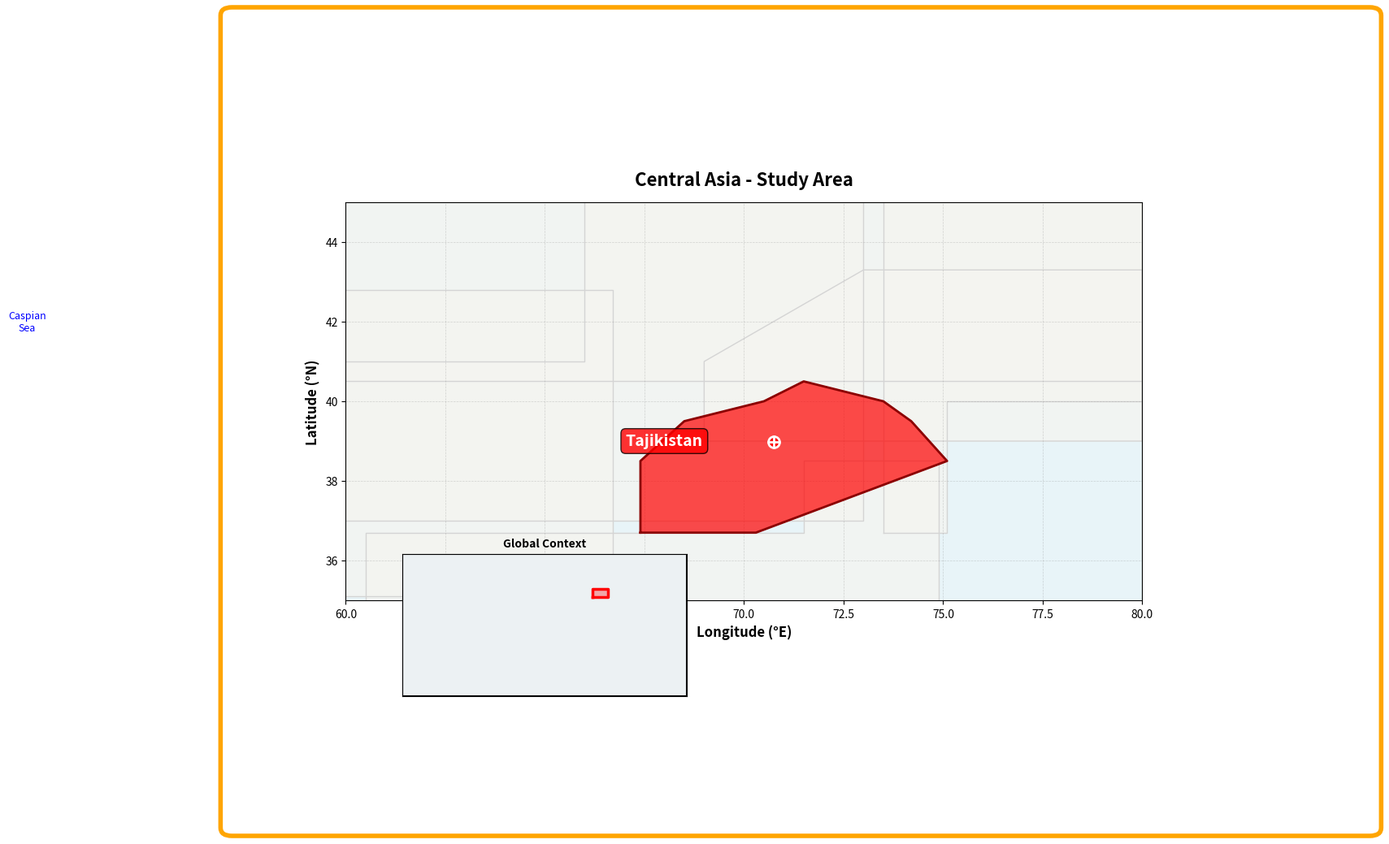

Recreate this plot in Python.
#!/usr/bin/env python3
"""
Create regional context map showing Tajikistan highlighted in red
with surrounding countries and a world map inset.
Similar to reference figure style.
"""

import matplotlib.pyplot as plt
from matplotlib.patches import Rectangle, FancyBboxPatch
import numpy as np
import os

# --- Configuration ---
GLACIER_LAT, GLACIER_LON = 38.97, 70.75
OUTPUT_FILE = 'processed_data/analysis_results/figure_regional_map.png'

# Central Asia region extent (approximate)
CENTRAL_ASIA_EXTENT = {
    'lon_min': 60,   # West
    'lon_max': 80,   # East
    'lat_min': 35,   # South
    'lat_max': 45    # North
}

# Tajikistan approximate boundaries (simplified polygon)
TAJIKISTAN_POLYGON = {
    'lon': [67.4, 70.3, 75.1, 74.2, 73.5, 71.5, 70.5, 68.5, 67.4, 67.4],
    'lat': [36.7, 36.7, 38.5, 39.5, 40.0, 40.5, 40.0, 39.5, 38.5, 36.7]
}

# Neighboring countries (simplified boundaries)
COUNTRIES = {
    'Uzbekistan': {'lon': [56.0, 73.0, 73.0, 66.0, 66.0, 56.0, 56.0], 
                   'lat': [37.0, 37.0, 45.5, 45.5, 41.0, 41.0, 37.0]},
    'Kyrgyzstan': {'lon': [69.0, 80.0, 80.0, 73.0, 69.0, 69.0],
                   'lat': [39.0, 39.0, 43.3, 43.3, 41.0, 39.0]},
    'Kazakhstan': {'lon': [46.0, 87.0, 87.0, 46.0, 46.0],
                   'lat': [40.5, 40.5, 55.5, 55.5, 40.5]},
    'Afghanistan': {'lon': [60.5, 74.9, 74.9, 71.5, 71.5, 60.5, 60.5],
                    'lat': [29.4, 29.4, 38.5, 38.5, 36.7, 36.7, 29.4]},
    'China': {'lon': [73.5, 75.1, 75.1, 104.0, 104.0, 73.5, 73.5],
              'lat': [36.7, 36.7, 40.0, 40.0, 50.0, 50.0, 36.7]},
    'Turkmenistan': {'lon': [52.5, 66.7, 66.7, 56.0, 56.0, 52.5, 52.5],
                     'lat': [35.1, 35.1, 42.8, 42.8, 41.0, 41.0, 35.1]}
}

def create_regional_map_figure():
    """Create regional context map with Tajikistan highlighted."""
    
    fig = plt.figure(figsize=(14, 10))
    
    # Main map (larger)
    ax_main = fig.add_axes([0.1, 0.15, 0.7, 0.75])  # [left, bottom, width, height]
    
    # --- MAIN MAP: Central Asia Region ---
    
    # Draw neighboring countries (light beige/light gray)
    for country_name, coords in COUNTRIES.items():
        ax_main.plot(coords['lon'], coords['lat'], 
                    color='#d4d4d4', linewidth=1, zorder=1)
        ax_main.fill(coords['lon'], coords['lat'], 
                    color='#f5f5f0', alpha=0.7, zorder=0)
    
    # Draw Tajikistan (highlighted in RED)
    ax_main.plot(TAJIKISTAN_POLYGON['lon'], TAJIKISTAN_POLYGON['lat'],
                color='darkred', linewidth=2, zorder=3)
    ax_main.fill(TAJIKISTAN_POLYGON['lon'], TAJIKISTAN_POLYGON['lat'],
                color='red', alpha=0.7, zorder=2, label='Tajikistan')
    
    # Add red point for Didal Glacier
    ax_main.plot(GLACIER_LON, GLACIER_LAT, 'o', 
                color='darkred', markersize=10, 
                markeredgecolor='white', markeredgewidth=2,
                markerfacecolor='red', zorder=5, label='Didal Glacier')
    ax_main.plot(GLACIER_LON, GLACIER_LAT, '+', 
                color='white', markersize=12, 
                markeredgewidth=2, zorder=5)
    
    # Add country labels (optional)
    ax_main.text(68.0, 39.0, 'Tajikistan', fontsize=14, fontweight='bold',
                color='white', ha='center', va='center',
                bbox=dict(boxstyle='round,pad=0.3', facecolor='red', alpha=0.8),
                zorder=4)
    
    # Set extent
    ax_main.set_xlim(CENTRAL_ASIA_EXTENT['lon_min'], CENTRAL_ASIA_EXTENT['lon_max'])
    ax_main.set_ylim(CENTRAL_ASIA_EXTENT['lat_min'], CENTRAL_ASIA_EXTENT['lat_max'])
    ax_main.set_aspect('equal', adjustable='box')
    
    # Labels and grid
    ax_main.set_xlabel('Longitude (°E)', fontsize=12, fontweight='bold')
    ax_main.set_ylabel('Latitude (°N)', fontsize=12, fontweight='bold')
    ax_main.grid(True, alpha=0.3, linestyle='--', linewidth=0.5, color='gray')
    ax_main.set_facecolor('#e8f4f8')  # Light blue background for water areas
    
    # Add water body labels (optional)
    # Caspian Sea area (approximate)
    ax_main.text(52, 42, 'Caspian\nSea', fontsize=9, 
                ha='center', va='center', color='blue', style='italic')
    
    # Title
    ax_main.set_title('Central Asia - Study Area', 
                     fontsize=16, fontweight='bold', pad=15)
    
    # --- INSET MAP: World Map (Bottom-left) ---
    ax_inset = fig.add_axes([0.15, 0.15, 0.25, 0.2])
    
    # Simple world map outline (approximate)
    world_lon = [-180, 180, 180, -180, -180]
    world_lat = [-90, -90, 90, 90, -90]
    
    # Draw world continents (simplified - just outline)
    ax_inset.plot(world_lon, world_lat, 'k-', linewidth=1.5, zorder=1)
    ax_inset.fill(world_lon, world_lat, color='#f0f0f0', alpha=0.5, zorder=0)
    
    # Highlight Central Asia region with a box
    box_lon = [CENTRAL_ASIA_EXTENT['lon_min'], CENTRAL_ASIA_EXTENT['lon_max'],
               CENTRAL_ASIA_EXTENT['lon_max'], CENTRAL_ASIA_EXTENT['lon_min'],
               CENTRAL_ASIA_EXTENT['lon_min']]
    box_lat = [CENTRAL_ASIA_EXTENT['lat_min'], CENTRAL_ASIA_EXTENT['lat_min'],
               CENTRAL_ASIA_EXTENT['lat_max'], CENTRAL_ASIA_EXTENT['lat_max'],
               CENTRAL_ASIA_EXTENT['lat_min']]
    
    ax_inset.plot(box_lon, box_lat, 'r-', linewidth=2.5, zorder=3, label='Study Area')
    ax_inset.fill(box_lon, box_lat, color='red', alpha=0.3, zorder=2)
    
    # Set world map extent
    ax_inset.set_xlim(-180, 180)
    ax_inset.set_ylim(-90, 90)
    ax_inset.set_aspect('equal', adjustable='box')
    ax_inset.set_title('Global Context', fontsize=10, fontweight='bold')
    ax_inset.set_xticks([])
    ax_inset.set_yticks([])
    ax_inset.set_facecolor('#e8f4f8')
    
    # Add orange border around entire figure
    # Create a fancy box for the border
    border = FancyBboxPatch((0, 0), 1, 1, 
                           transform=fig.transFigure, 
                           boxstyle="round,pad=0.01",
                           edgecolor='orange', 
                           facecolor='none', 
                           linewidth=4, 
                           zorder=100)
    fig.patches.append(border)
    
    # Save figure
    os.makedirs(os.path.dirname(OUTPUT_FILE), exist_ok=True)
    plt.savefig(OUTPUT_FILE, dpi=300, bbox_inches='tight', 
                facecolor='white', edgecolor='orange', pad_inches=0.1)
    plt.close()
    
    print(f"✅ Regional map figure saved: {OUTPUT_FILE}")
    print(f"   - Tajikistan highlighted in RED")
    print(f"   - Didal Glacier location marked")
    print(f"   - World map inset with region box")
    print(f"   - Orange border around figure")
    return True

if __name__ == "__main__":
    create_regional_map_figure()
